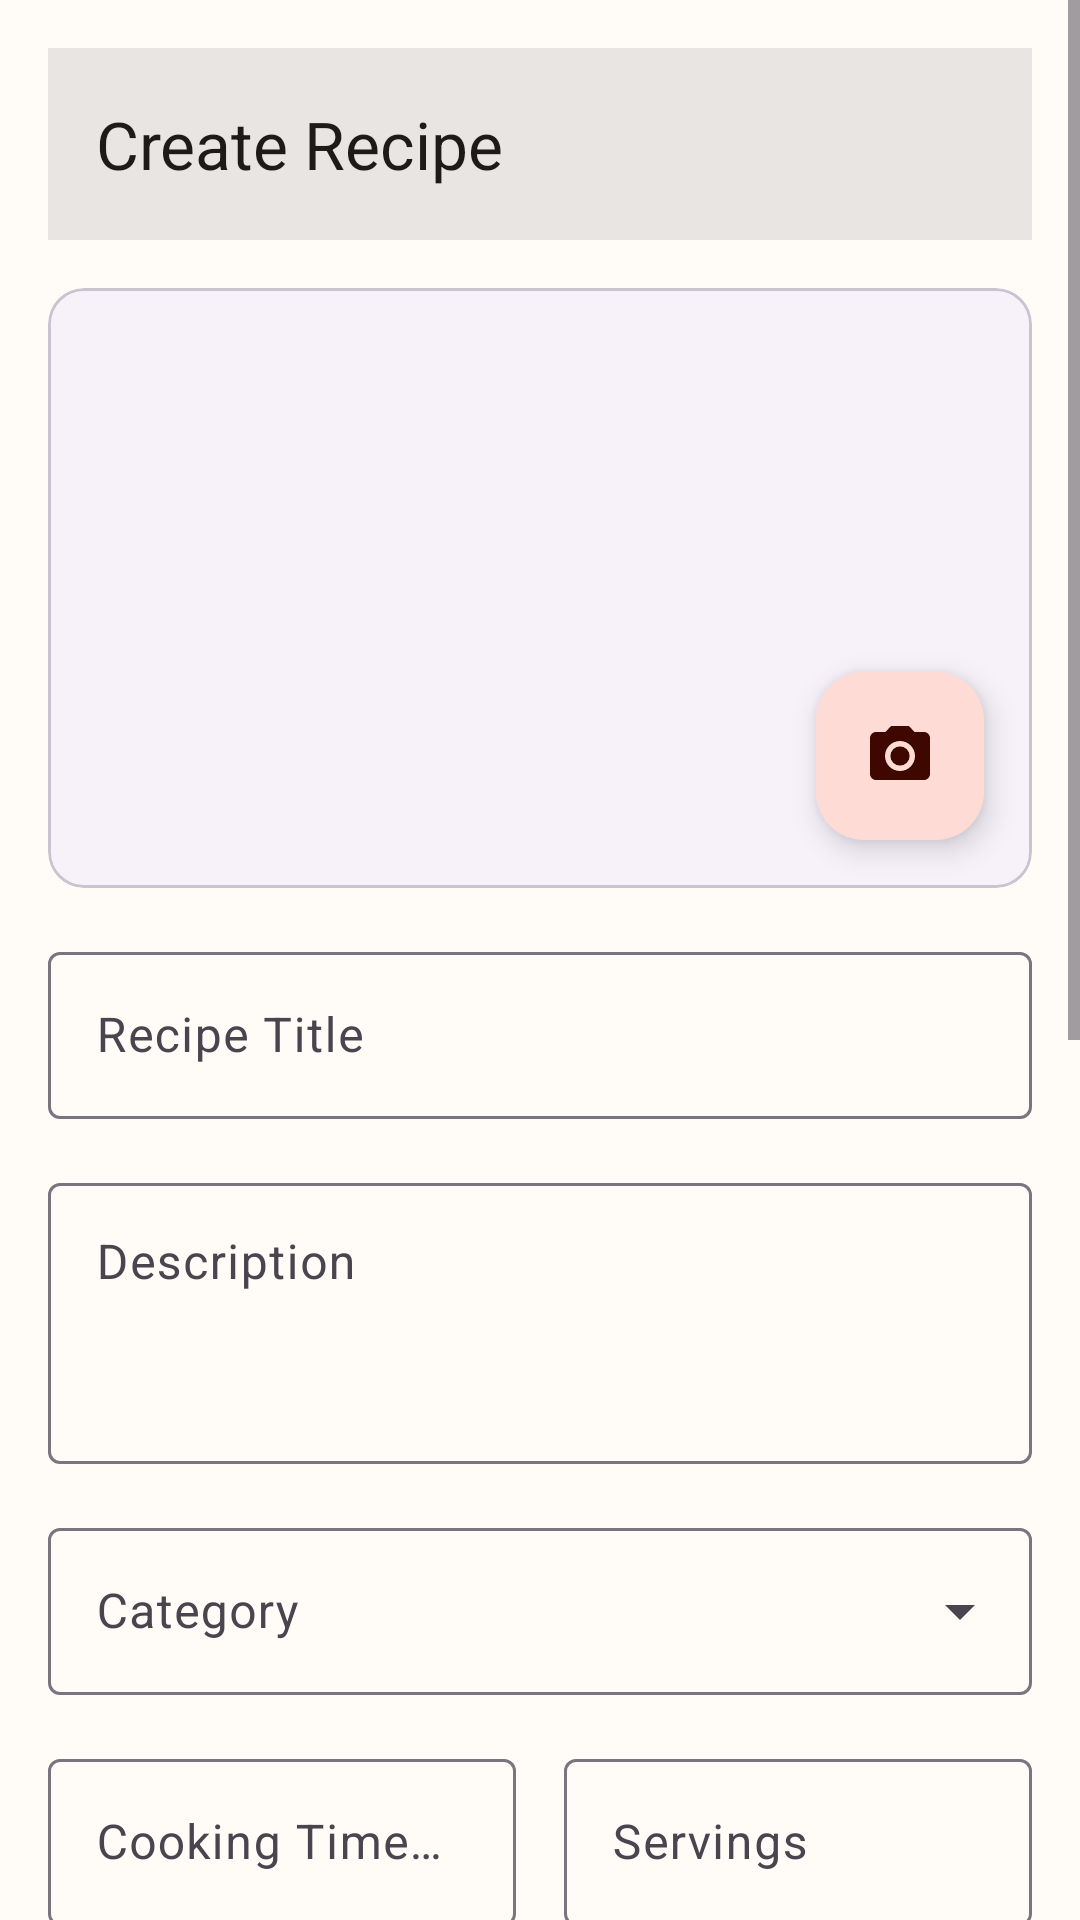

Write the Android layout XML for this screen, with the resource values it uses.
<!-- AndroidManifest.xml: application theme Theme.MealMate -->
<!-- res/layout/fragment_create_recipe.xml -->
<?xml version="1.0" encoding="utf-8"?>
<ScrollView xmlns:android="http://schemas.android.com/apk/res/android"
    xmlns:app="http://schemas.android.com/apk/res-auto"
    xmlns:tools="http://schemas.android.com/tools"
    android:layout_width="match_parent"
    android:layout_height="match_parent"
    android:fillViewport="true"
    android:clipToPadding="false"
    android:paddingBottom="120dp">

    <androidx.constraintlayout.widget.ConstraintLayout
        android:layout_width="match_parent"
        android:layout_height="wrap_content"
        android:layout_marginBottom="?attr/actionBarSize"
        android:padding="16dp">

        <com.google.android.material.appbar.MaterialToolbar
            android:id="@+id/toolbar"
            android:layout_width="0dp"
            android:layout_height="?attr/actionBarSize"
            android:background="?attr/colorSurface"
            app:title="@string/create_recipe_title"
            app:navigationIconTint="?attr/colorOnSurface"
            app:iconTint="?attr/colorOnSurface"
            app:layout_constraintEnd_toEndOf="parent"
            app:layout_constraintStart_toStartOf="parent"
            app:layout_constraintTop_toTopOf="parent" />

        <com.google.android.material.card.MaterialCardView
            android:id="@+id/image_card"
            android:layout_width="match_parent"
            android:layout_height="200dp"
            android:layout_marginTop="16dp"
            app:cardCornerRadius="12dp"
            app:cardElevation="0dp"
            app:strokeWidth="1dp"
            app:strokeColor="?attr/colorOutlineVariant"
            app:layout_constraintTop_toBottomOf="@id/toolbar">

            <FrameLayout
                android:layout_width="match_parent"
                android:layout_height="match_parent">

                <ImageView
                    android:id="@+id/recipe_image"
                    android:layout_width="match_parent"
                    android:layout_height="match_parent"
                    android:contentDescription="@string/food_image"
                    android:scaleType="centerCrop"
                    android:src="@drawable/placeholder_image" />

                <com.google.android.material.floatingactionbutton.FloatingActionButton
                    android:id="@+id/add_image_fab"
                    android:layout_width="wrap_content"
                    android:layout_height="wrap_content"
                    android:layout_gravity="bottom|end"
                    android:layout_margin="16dp"
                    android:contentDescription="@string/add_image"
                    app:srcCompat="@drawable/ic_camera" />

            </FrameLayout>

        </com.google.android.material.card.MaterialCardView>

        <com.google.android.material.textfield.TextInputLayout
            android:id="@+id/title_layout"
            style="@style/Widget.Material3.TextInputLayout.OutlinedBox"
            android:layout_width="match_parent"
            android:layout_height="wrap_content"
            android:layout_marginTop="16dp"
            android:hint="@string/recipe_title_hint"
            app:layout_constraintTop_toBottomOf="@id/image_card">

            <com.google.android.material.textfield.TextInputEditText
                android:id="@+id/title_input"
                android:layout_width="match_parent"
                android:layout_height="wrap_content"
                android:inputType="textCapWords" />

        </com.google.android.material.textfield.TextInputLayout>

        <com.google.android.material.textfield.TextInputLayout
            android:id="@+id/description_layout"
            style="@style/Widget.Material3.TextInputLayout.OutlinedBox"
            android:layout_width="match_parent"
            android:layout_height="wrap_content"
            android:layout_marginTop="16dp"
            android:hint="@string/description_hint"
            app:layout_constraintTop_toBottomOf="@id/title_layout">

            <com.google.android.material.textfield.TextInputEditText
                android:id="@+id/description_input"
                android:layout_width="match_parent"
                android:layout_height="wrap_content"
                android:gravity="top"
                android:inputType="textMultiLine"
                android:lines="3" />

        </com.google.android.material.textfield.TextInputLayout>

        <com.google.android.material.textfield.TextInputLayout
            android:id="@+id/category_layout"
            style="@style/Widget.Material3.TextInputLayout.OutlinedBox.ExposedDropdownMenu"
            android:layout_width="match_parent"
            android:layout_height="wrap_content"
            android:layout_marginTop="16dp"
            android:hint="@string/category_hint"
            app:layout_constraintTop_toBottomOf="@id/description_layout">

            <AutoCompleteTextView
                android:id="@+id/category_input"
                android:layout_width="match_parent"
                android:layout_height="wrap_content"
                android:inputType="none"
                tools:ignore="LabelFor" />

        </com.google.android.material.textfield.TextInputLayout>

        <LinearLayout
            android:id="@+id/time_servings_layout"
            android:layout_width="match_parent"
            android:layout_height="wrap_content"
            android:layout_marginTop="16dp"
            android:baselineAligned="false"
            android:orientation="horizontal"
            app:layout_constraintTop_toBottomOf="@id/category_layout">

            <com.google.android.material.textfield.TextInputLayout
                android:id="@+id/cooking_time_layout"
                style="@style/Widget.Material3.TextInputLayout.OutlinedBox"
                android:layout_width="0dp"
                android:layout_height="wrap_content"
                android:layout_marginEnd="8dp"
                android:layout_weight="1"
                android:hint="@string/cooking_time_hint">

                <com.google.android.material.textfield.TextInputEditText
                    android:id="@+id/cooking_time_input"
                    android:layout_width="match_parent"
                    android:layout_height="wrap_content"
                    android:inputType="number" />

            </com.google.android.material.textfield.TextInputLayout>

            <com.google.android.material.textfield.TextInputLayout
                android:id="@+id/servings_layout"
                style="@style/Widget.Material3.TextInputLayout.OutlinedBox"
                android:layout_width="0dp"
                android:layout_height="wrap_content"
                android:layout_marginStart="8dp"
                android:layout_weight="1"
                android:hint="@string/servings_hint">

                <com.google.android.material.textfield.TextInputEditText
                    android:id="@+id/servings_input"
                    android:layout_width="match_parent"
                    android:layout_height="wrap_content"
                    android:inputType="number" />

            </com.google.android.material.textfield.TextInputLayout>

        </LinearLayout>

        <com.google.android.material.chip.ChipGroup
            android:id="@+id/ingredients_chip_group"
            android:layout_width="match_parent"
            android:layout_height="wrap_content"
            android:layout_marginTop="8dp"
            app:layout_constraintTop_toBottomOf="@id/time_servings_layout" />

        <com.google.android.material.textfield.TextInputLayout
            android:id="@+id/add_ingredient_layout"
            style="@style/Widget.Material3.TextInputLayout.OutlinedBox"
            android:layout_width="match_parent"
            android:layout_height="wrap_content"
            android:layout_marginTop="8dp"
            android:hint="@string/add_ingredient_hint"
            app:endIconDrawable="@drawable/ic_add"
            app:endIconMode="custom"
            app:layout_constraintTop_toBottomOf="@id/ingredients_chip_group">

            <com.google.android.material.textfield.TextInputEditText
                android:id="@+id/add_ingredient_input"
                android:layout_width="match_parent"
                android:layout_height="wrap_content"
                android:imeOptions="actionDone"
                android:inputType="text" />

        </com.google.android.material.textfield.TextInputLayout>

        <com.google.android.material.textfield.TextInputLayout
            android:id="@+id/instructions_layout"
            style="@style/Widget.Material3.TextInputLayout.OutlinedBox"
            android:layout_width="match_parent"
            android:layout_height="wrap_content"
            android:layout_marginTop="24dp"
            android:hint="@string/instructions_hint"
            app:layout_constraintTop_toBottomOf="@id/add_ingredient_layout">

            <com.google.android.material.textfield.TextInputEditText
                android:id="@+id/instructions_input"
                android:layout_width="match_parent"
                android:layout_height="wrap_content"
                android:gravity="top"
                android:inputType="textMultiLine"
                android:lines="5" />

        </com.google.android.material.textfield.TextInputLayout>

        <com.google.android.material.button.MaterialButton
            android:id="@+id/save_button"
            style="@style/Widget.Material3.Button"
            android:layout_width="wrap_content"
            android:layout_height="wrap_content"
            android:text="@string/save_recipe"
            android:textColor="?attr/colorOnPrimary"
            android:contentDescription="@string/save_recipe"
            app:layout_constraintEnd_toEndOf="parent"
            app:layout_constraintStart_toStartOf="parent"
            app:layout_constraintTop_toBottomOf="@id/instructions_layout"
            android:layout_marginTop="16dp" />

        <com.google.android.material.progressindicator.CircularProgressIndicator
            android:id="@+id/progress_indicator"
            android:layout_width="wrap_content"
            android:layout_height="wrap_content"
            android:indeterminate="true"
            android:visibility="gone"
            app:layout_constraintBottom_toBottomOf="parent"
            app:layout_constraintEnd_toEndOf="parent"
            app:layout_constraintStart_toStartOf="parent"
            app:layout_constraintTop_toTopOf="parent" />

    </androidx.constraintlayout.widget.ConstraintLayout>

</ScrollView>
<!-- resources referenced by this layout -->
<resources>
  <string name="add_image">Add Image</string>
  <string name="add_ingredient_hint">Add Ingredient</string>
  <string name="category_hint">Category</string>
  <string name="cooking_time_hint">Cooking Time (mins)</string>
  <string name="create_recipe_title">Create Recipe</string>
  <string name="description_hint">Description</string>
  <string name="food_image">Food Image</string>
  <string name="instructions_hint">Instructions</string>
  <string name="recipe_title_hint">Recipe Title</string>
  <string name="save_recipe">Save Recipe</string>
  <string name="servings_hint">Servings</string>
  <style name="Theme.MealMate" parent="Base.Theme.MealMate" />
  <color name="primary">#E94F37</color>
  <color name="primary_dark">#B83D2A</color>
  <color name="primary_container">#FFDBD5</color>
  <color name="on_primary_container">#3E0800</color>
  <color name="on_primary">#FFFFFF</color>
  <color name="secondary">#5E7340</color>
  <color name="secondary_dark">#435330</color>
  <color name="secondary_container">#DFE6CD</color>
  <color name="on_secondary_container">#1C2311</color>
  <color name="on_secondary">#FFFFFF</color>
  <color name="tertiary">#DFA06E</color>
  <color name="tertiary_container">#FFE2C7</color>
  <color name="on_tertiary">#402C1B</color>
  <color name="on_tertiary_container">#231707</color>
  <color name="background">#FFFBF7</color>
  <color name="surface">#FFFBF7</color>
  <color name="surface_container">#F3EDE9</color>
  <color name="on_surface">#1C1B19</color>
  <color name="on_surface_variant">#49454E</color>
  <color name="on_background">#1C1B19</color>
  <color name="error">#B3261E</color>
  <color name="error_container">#F9DEDC</color>
  <color name="on_error">#FFFFFF</color>
  <color name="on_error_container">#410E0B</color>
  <color name="outline">#79747E</color>
  <color name="outline_variant">#CAC4D0</color>
  <style name="Widget.MealMate.Card" parent="Widget.Material3.CardView.Elevated">
          <item name="cardElevation">2dp</item>
          <item name="cardCornerRadius">16dp</item>
          <item name="rippleColor">@color/state_layer_pressed</item>
      </style>
  <style name="Widget.MealMate.TextInputLayout" parent="Widget.Material3.TextInputLayout.OutlinedBox">
          <item name="boxStrokeColor">@color/primary</item>
          <item name="hintTextColor">@color/primary</item>
      </style>
  <style name="Widget.MealMate.Snackbar" parent="Widget.Material3.Snackbar">
          <item name="backgroundTint">@color/primary</item>
          <item name="android:textColor">@color/white</item>
      </style>
  <style name="Widget.MealMate.Button.TextButton.Snackbar" parent="Widget.Material3.Button.TextButton.Snackbar">
          <item name="android:textColor">@color/primary</item>
          <item name="rippleColor">@color/state_layer_pressed</item>
      </style>
  <style name="Widget.MealMate.SearchView" parent="Widget.Material3.SearchView">
          <item name="queryBackground">@color/surface_container</item>
          <item name="submitBackground">@color/surface_container</item>
      </style>
  <style name="Widget.MealMate.BottomNavigation" parent="Widget.Material3.BottomNavigationView">
          <item name="materialThemeOverlay">@style/ThemeOverlay.MealMate.BottomNavigation</item>
      </style>
  <color name="state_layer_pressed">#29FFFFFF</color>
  <style name="ThemeOverlay.MealMate.Toolbar" parent="">
          <item name="colorPrimary">?attr/colorOnSurface</item>
          <item name="colorOnPrimary">?attr/colorSurface</item>
      </style>
  <style name="TextAppearance.MealMate.Toolbar" parent="TextAppearance.Material3.TitleLarge">
          <item name="android:textColor">?attr/colorOnSurface</item>
      </style>
  <color name="white">#FFFFFF</color>
</resources>
